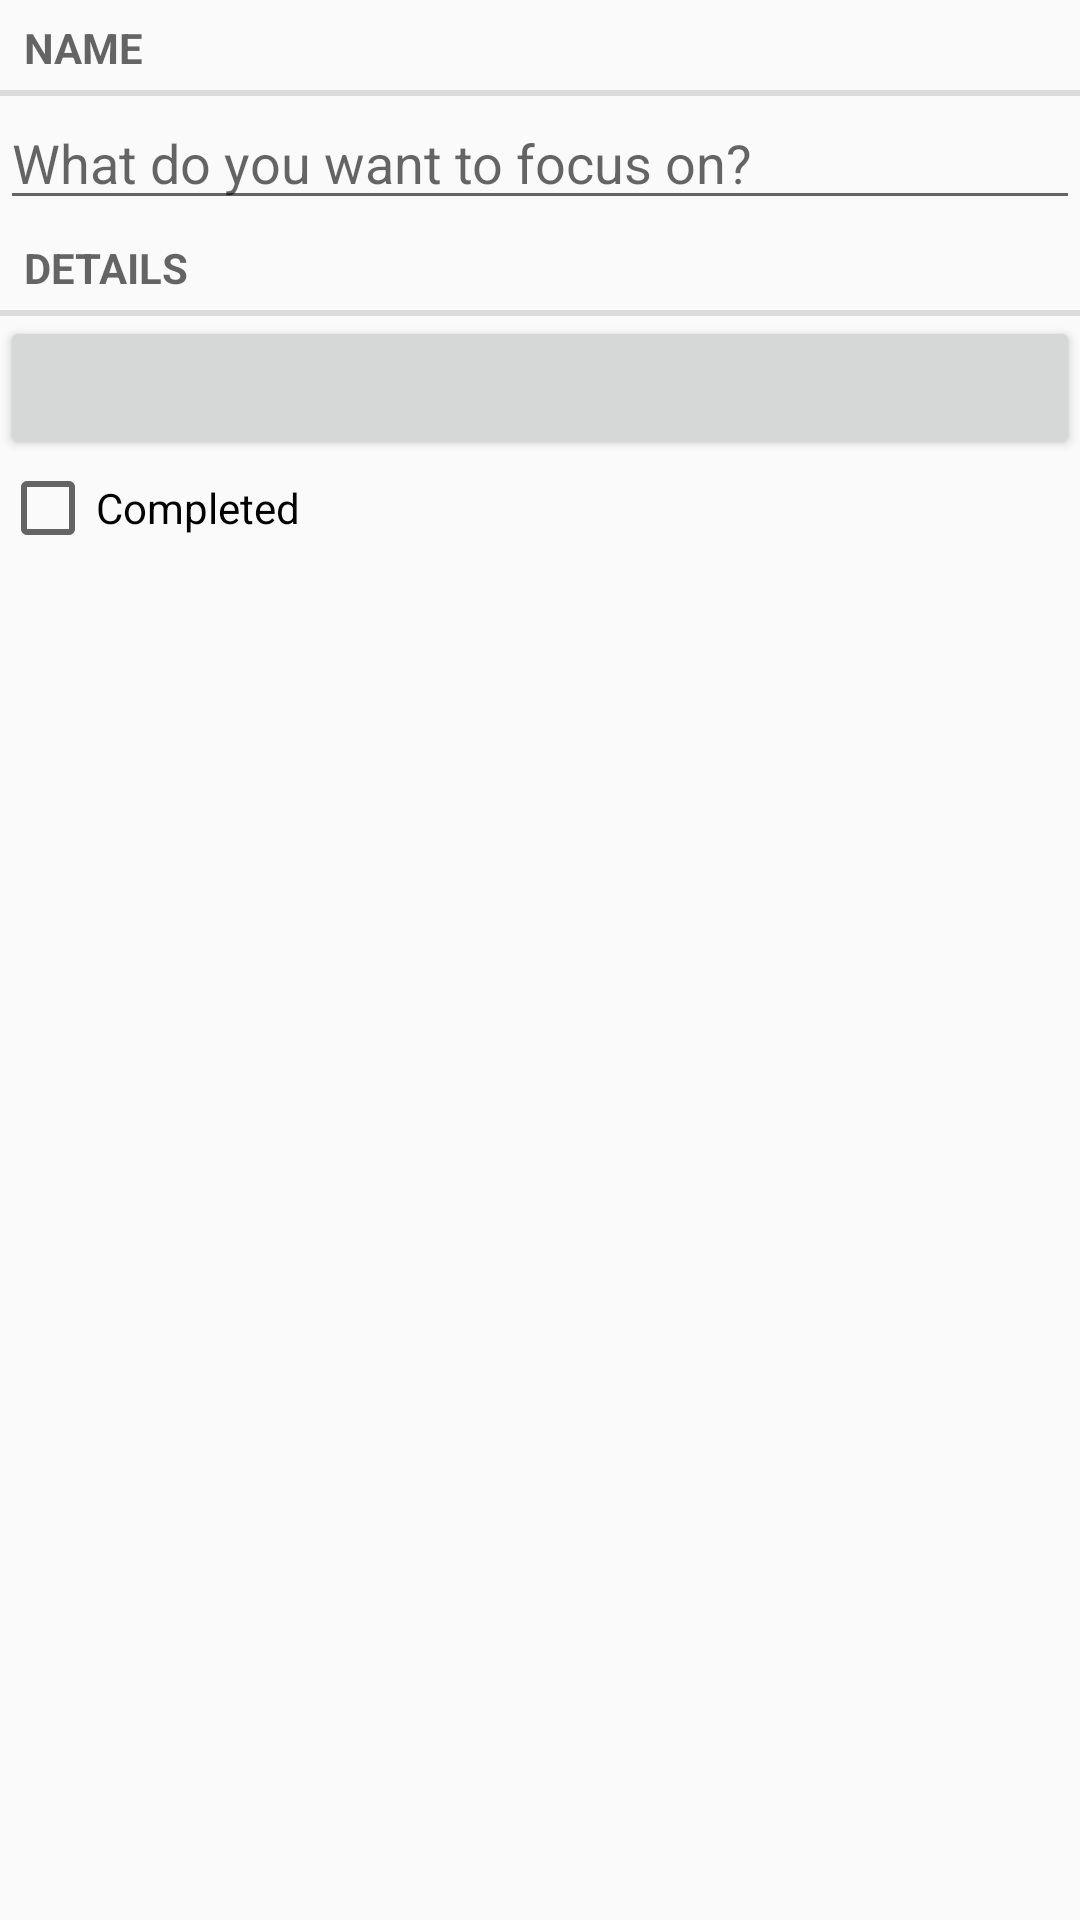

This screen was rendered from an Android layout file. Write that file and the resources it references.
<!-- AndroidManifest.xml: application theme AppTheme -->
<!-- res/layout/fragment_workout.xml -->
<?xml version="1.0" encoding="utf-8"?>
<LinearLayout
    xmlns:android="http://schemas.android.com/apk/res/android"
    android:orientation="vertical"
    android:layout_width="match_parent"
    android:layout_height="match_parent"
    android:layout_margin="16dp">

    <TextView
        style="?android:listSeparatorTextViewStyle"
        android:layout_width="match_parent"
        android:layout_height="wrap_content"
        android:text="@string/workout_customer_hint" />

    <EditText
        android:id="@+id/workout_focus"
        android:layout_width="match_parent"
        android:layout_height="wrap_content"
        android:hint="@string/workout_focus_label" />

    <TextView
        style="?android:listSeparatorTextViewStyle"
        android:layout_width="match_parent"
        android:layout_height="wrap_content"
        android:text="@string/workout_details_label" />

    <Button
        android:id="@+id/workout_date"
        android:layout_width="match_parent"
        android:layout_height="wrap_content" />

    <CheckBox
        android:id="@+id/workout_completed"
        android:layout_width="match_parent"
        android:layout_height="wrap_content"
        android:text="@string/workout_completed_label"/>

</LinearLayout>
<!-- resources referenced by this layout -->
<resources>
  <string name="workout_completed_label">Completed</string>
  <string name="workout_customer_hint">Name</string>
  <string name="workout_details_label">Details</string>
  <string name="workout_focus_label">What do you want to focus on?</string>
  <style name="AppTheme" parent="Theme.AppCompat.Light.DarkActionBar">
          
          <item name="colorPrimary">@color/colorPrimary</item>
          <item name="colorPrimaryDark">@color/colorPrimaryDark</item>
          <item name="colorAccent">@color/colorAccent</item>
      </style>
  <!-- not gathered from this repository: default colours our renderer supplied (Android Studio template values) -->
  <color name="colorPrimary">#FF6200EE</color>
  <color name="colorPrimaryDark">#FF3700B3</color>
  <color name="colorAccent">#FF03DAC5</color>
</resources>
